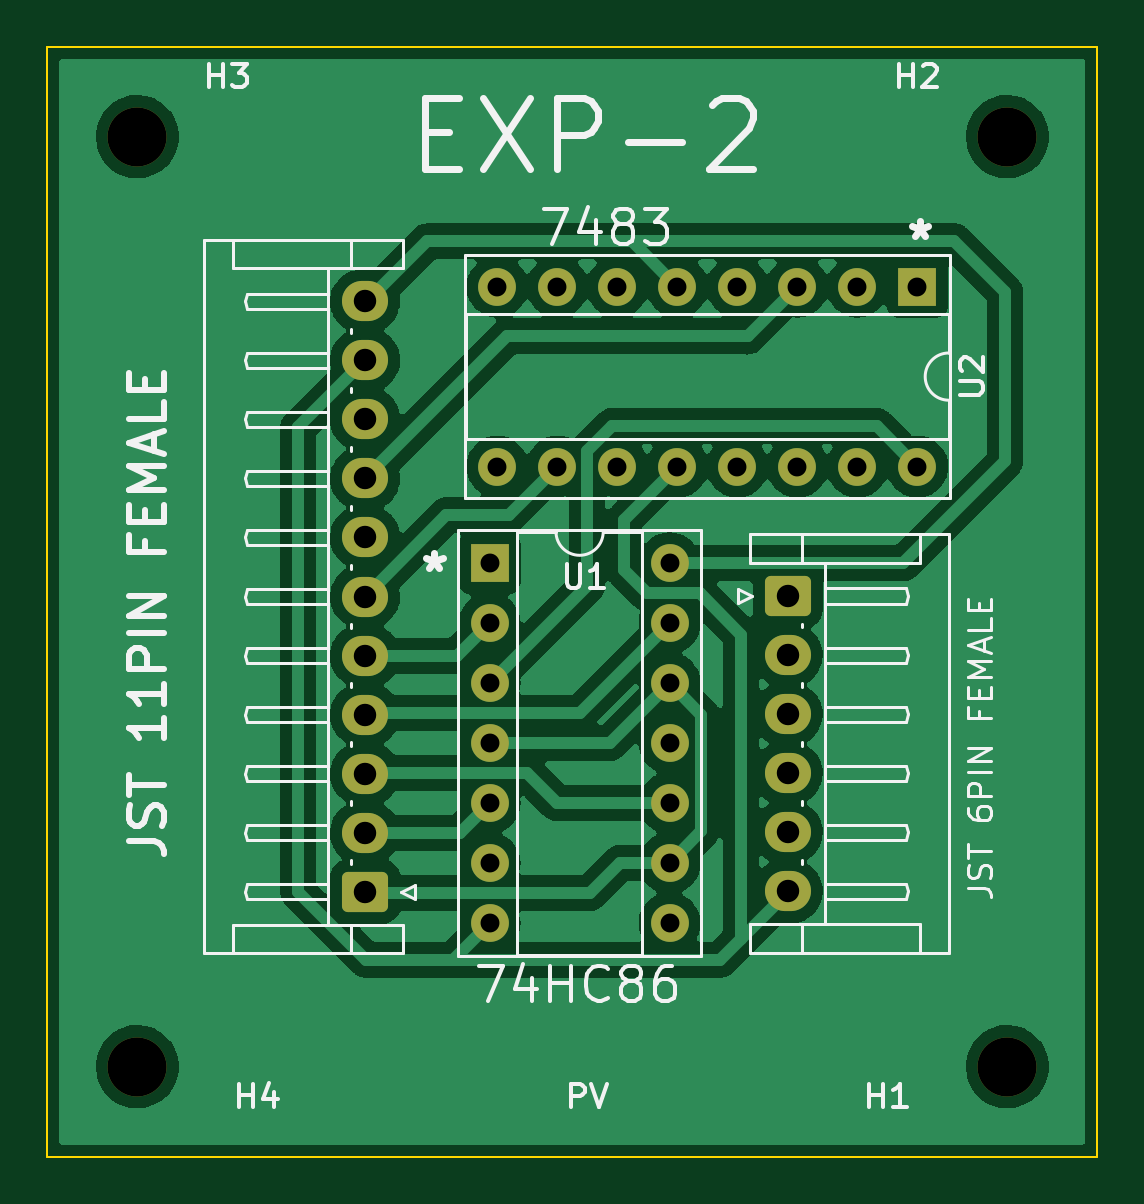
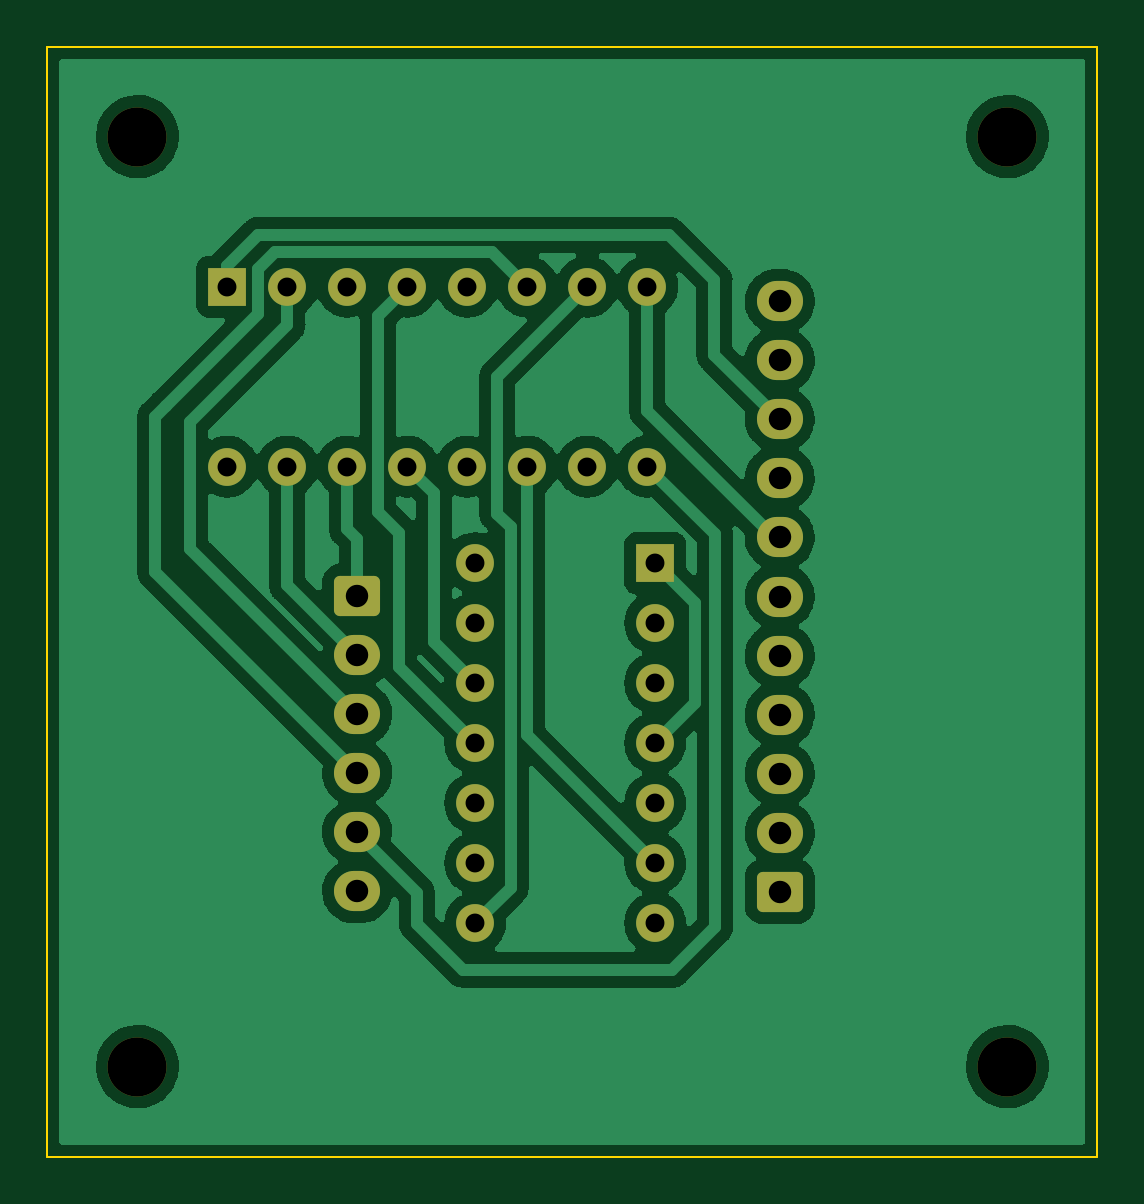
Circuit board: 11 layer files. Board 44.5 x 47.0 mm.
- bottom_copper: exp2-B_Cu.gbr (101626 bytes)
- bottom_mask: exp2-B_Mask.gbr (2794 bytes)
- paste: exp2-B_Paste.gbr (451 bytes)
- bottom_silk: exp2-B_Silkscreen.gbr (452 bytes)
- outline: exp2-Edge_Cuts.gbr (681 bytes)
- top_copper: exp2-F_Cu.gbr (103231 bytes)
- top_mask: exp2-F_Mask.gbr (2794 bytes)
- paste: exp2-F_Paste.gbr (451 bytes)
- top_silk: exp2-F_Silkscreen.gbr (22033 bytes)
- drill: exp2-NPTH.drl (381 bytes)
- drill: exp2-PTH.drl (1030 bytes)

=== bottom_copper: exp2-B_Cu.gbr (101626 bytes, source omitted) ===
=== bottom_mask: exp2-B_Mask.gbr (2794 bytes, source withheld) ===
=== paste: exp2-B_Paste.gbr ===
%TF.GenerationSoftware,KiCad,Pcbnew,(6.0.6)*%
%TF.CreationDate,2022-10-10T23:24:50+05:30*%
%TF.ProjectId,exp2,65787032-2e6b-4696-9361-645f70636258,rev?*%
%TF.SameCoordinates,Original*%
%TF.FileFunction,Paste,Bot*%
%TF.FilePolarity,Positive*%
%FSLAX46Y46*%
G04 Gerber Fmt 4.6, Leading zero omitted, Abs format (unit mm)*
G04 Created by KiCad (PCBNEW (6.0.6)) date 2022-10-10 23:24:50*
%MOMM*%
%LPD*%
G01*
G04 APERTURE LIST*
G04 APERTURE END LIST*
M02*

=== bottom_silk: exp2-B_Silkscreen.gbr ===
%TF.GenerationSoftware,KiCad,Pcbnew,(6.0.6)*%
%TF.CreationDate,2022-10-10T23:24:50+05:30*%
%TF.ProjectId,exp2,65787032-2e6b-4696-9361-645f70636258,rev?*%
%TF.SameCoordinates,Original*%
%TF.FileFunction,Legend,Bot*%
%TF.FilePolarity,Positive*%
%FSLAX46Y46*%
G04 Gerber Fmt 4.6, Leading zero omitted, Abs format (unit mm)*
G04 Created by KiCad (PCBNEW (6.0.6)) date 2022-10-10 23:24:50*
%MOMM*%
%LPD*%
G01*
G04 APERTURE LIST*
G04 APERTURE END LIST*
M02*

=== outline: exp2-Edge_Cuts.gbr ===
%TF.GenerationSoftware,KiCad,Pcbnew,(6.0.6)*%
%TF.CreationDate,2022-10-10T23:24:51+05:30*%
%TF.ProjectId,exp2,65787032-2e6b-4696-9361-645f70636258,rev?*%
%TF.SameCoordinates,Original*%
%TF.FileFunction,Profile,NP*%
%FSLAX46Y46*%
G04 Gerber Fmt 4.6, Leading zero omitted, Abs format (unit mm)*
G04 Created by KiCad (PCBNEW (6.0.6)) date 2022-10-10 23:24:51*
%MOMM*%
%LPD*%
G01*
G04 APERTURE LIST*
%TA.AperFunction,Profile*%
%ADD10C,0.100000*%
%TD*%
G04 APERTURE END LIST*
D10*
X142240000Y-76200000D02*
X142240000Y-123190000D01*
X97790000Y-76200000D02*
X142240000Y-76200000D01*
X97790000Y-123190000D02*
X97790000Y-76200000D01*
X142240000Y-123190000D02*
X97790000Y-123190000D01*
M02*

=== top_copper: exp2-F_Cu.gbr (103231 bytes, source omitted) ===
=== top_mask: exp2-F_Mask.gbr (2794 bytes, source withheld) ===
=== paste: exp2-F_Paste.gbr ===
%TF.GenerationSoftware,KiCad,Pcbnew,(6.0.6)*%
%TF.CreationDate,2022-10-10T23:24:50+05:30*%
%TF.ProjectId,exp2,65787032-2e6b-4696-9361-645f70636258,rev?*%
%TF.SameCoordinates,Original*%
%TF.FileFunction,Paste,Top*%
%TF.FilePolarity,Positive*%
%FSLAX46Y46*%
G04 Gerber Fmt 4.6, Leading zero omitted, Abs format (unit mm)*
G04 Created by KiCad (PCBNEW (6.0.6)) date 2022-10-10 23:24:50*
%MOMM*%
%LPD*%
G01*
G04 APERTURE LIST*
G04 APERTURE END LIST*
M02*

=== top_silk: exp2-F_Silkscreen.gbr (22033 bytes, source omitted) ===
=== drill: exp2-NPTH.drl ===
M48
; DRILL file {KiCad (6.0.6)} date Mon Oct 10 23:25:01 2022
; FORMAT={-:-/ absolute / inch / decimal}
; #@! TF.CreationDate,2022-10-10T23:25:01+05:30
; #@! TF.GenerationSoftware,Kicad,Pcbnew,(6.0.6)
; #@! TF.FileFunction,NonPlated,1,2,NPTH
FMAT,2
INCH
; #@! TA.AperFunction,NonPlated,NPTH,ComponentDrill
T1C0.0984
%
G90
G05
T1
X4.0Y-3.15
X4.0Y-4.7
X5.45Y-3.15
X5.45Y-4.7
T0
M30

=== drill: exp2-PTH.drl ===
M48
; DRILL file {KiCad (6.0.6)} date Mon Oct 10 23:25:01 2022
; FORMAT={-:-/ absolute / inch / decimal}
; #@! TF.CreationDate,2022-10-10T23:25:01+05:30
; #@! TF.GenerationSoftware,Kicad,Pcbnew,(6.0.6)
; #@! TF.FileFunction,Plated,1,2,PTH
FMAT,2
INCH
; #@! TA.AperFunction,Plated,PTH,ComponentDrill
T1C0.0315
; #@! TA.AperFunction,Plated,PTH,ComponentDrill
T2C0.0374
%
G90
G05
T1
X4.587Y-3.8608
X4.587Y-3.9608
X4.587Y-4.0608
X4.587Y-4.1608
X4.587Y-4.2608
X4.587Y-4.3608
X4.587Y-4.4608
X4.6Y-3.4
X4.6Y-3.7
X4.7Y-3.4
X4.7Y-3.7
X4.8Y-3.4
X4.8Y-3.7
X4.887Y-3.8608
X4.887Y-3.9608
X4.887Y-4.0608
X4.887Y-4.1608
X4.887Y-4.2608
X4.887Y-4.3608
X4.887Y-4.4608
X4.9Y-3.4
X4.9Y-3.7
X5.0Y-3.4
X5.0Y-3.7
X5.1Y-3.4
X5.1Y-3.7
X5.2Y-3.4
X5.2Y-3.7
X5.3Y-3.4
X5.3Y-3.7
T2
X4.3795Y-3.4244
X4.3795Y-3.5228
X4.3795Y-3.6213
X4.3795Y-3.7197
X4.3795Y-3.8181
X4.3795Y-3.9165
X4.3795Y-4.015
X4.3795Y-4.1134
X4.3795Y-4.2118
X4.3795Y-4.3102
X4.3795Y-4.4087
X5.0838Y-3.9157
X5.0838Y-4.0142
X5.0838Y-4.1126
X5.0838Y-4.211
X5.0838Y-4.3094
X5.0838Y-4.4079
T0
M30

